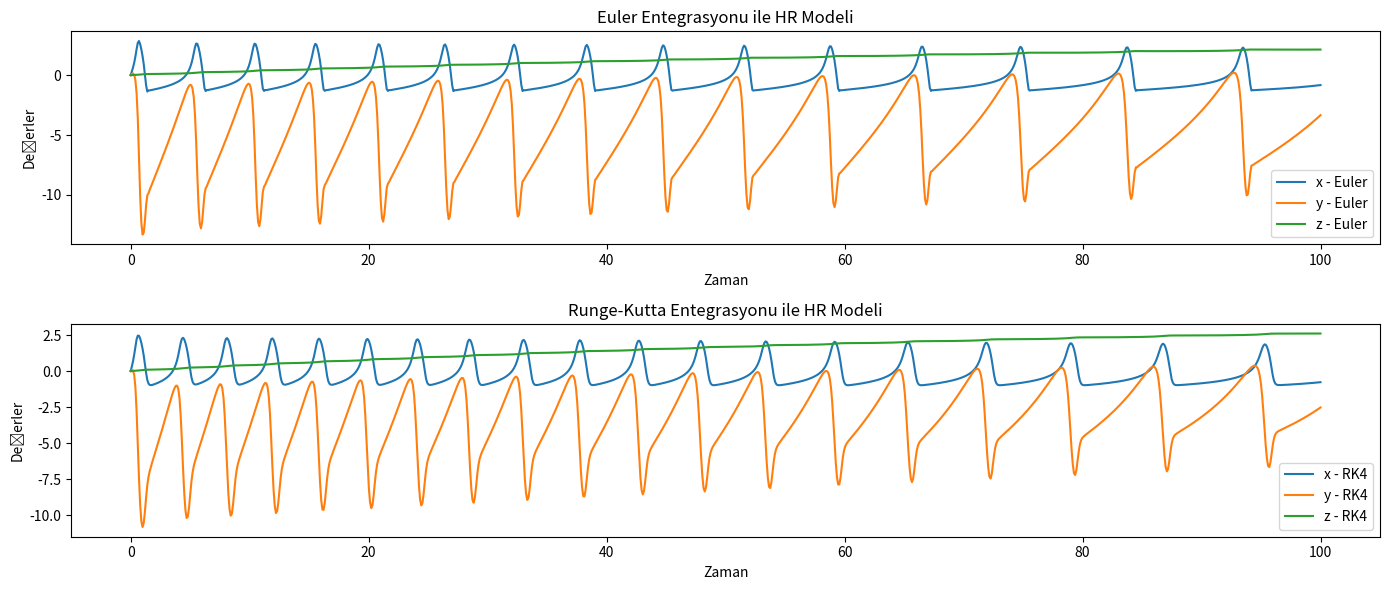

Write the Python code that produced this figure.
import numpy as np
import matplotlib.pyplot as plt

a = 1
b = 3
c = 1
d = 5
r = 0.006
s = 4
xbar = -1.6
Io = 3

x0 = 0.005
y0 = 0.003
z0 = 0.003

Ts = 0.1
N = 1000

def hr_model(x, y, z, a, b, c, d, r, s, xbar, Io):
    return np.array([y - a * x**3 + b * x**2 - z + Io, c - d * x**2 - y, r * (s * (x - xbar) - z)])

def euler_integration(x0, y0, z0, a, b, c, d, r, s, xbar, Io, Ts, N):
    x_values = np.zeros(N)
    y_values = np.zeros(N)
    z_values = np.zeros(N)
    x, y, z = x0, y0, z0
    for i in range(N):
        x_values[i] = x
        y_values[i] = y
        z_values[i] = z
        dx, dy, dz = hr_model(x, y, z, a, b, c, d, r, s, xbar, Io)
        x += Ts * dx
        y += Ts * dy
        z += Ts * dz
    return x_values, y_values, z_values

def rk4_integration(x0, y0, z0, a, b, c, d, r, s, xbar, Io, Ts, N):
    x_values = np.zeros(N)
    y_values = np.zeros(N)
    z_values = np.zeros(N)
    x, y, z = x0, y0, z0
    for i in range(N):
        x_values[i] = x
        y_values[i] = y
        z_values[i] = z
        k1 = hr_model(x, y, z, a, b, c, d, r, s, xbar, Io)
        k2 = hr_model(x + Ts / 2 * k1[0], y + Ts / 2 * k1[1], z + Ts / 2 * k1[2], a, b, c, d, r, s, xbar, Io)
        k3 = hr_model(x + Ts / 2 * k2[0], y + Ts / 2 * k2[1], z + Ts / 2 * k2[2], a, b, c, d, r, s, xbar, Io)
        k4 = hr_model(x + Ts * k3[0], y + Ts * k3[1], z + Ts * k3[2], a, b, c, d, r, s, xbar, Io)
        x += Ts / 6 * (k1[0] + 2 * k2[0] + 2 * k3[0] + k4[0])
        y += Ts / 6 * (k1[1] + 2 * k2[1] + 2 * k3[1] + k4[1])
        z += Ts / 6 * (k1[2] + 2 * k2[2] + 2 * k3[2] + k4[2])
    return x_values, y_values, z_values

x_euler, y_euler, z_euler = euler_integration(x0, y0, z0, a, b, c, d, r, s, xbar, Io, Ts, N)
x_rk4, y_rk4, z_rk4 = rk4_integration(x0, y0, z0, a, b, c, d, r, s, xbar, Io, Ts, N)

time = np.linspace(0, N * Ts, N)

plt.figure(figsize=(14, 6))
plt.subplot(2, 1, 1)
plt.plot(time, x_euler, label='x - Euler')
plt.plot(time, y_euler, label='y - Euler')
plt.plot(time, z_euler, label='z - Euler')
plt.title('Euler Entegrasyonu ile HR Modeli')
plt.xlabel('Zaman')
plt.ylabel('Değerler')
plt.legend()

plt.subplot(2, 1, 2)
plt.plot(time, x_rk4, label='x - RK4')
plt.plot(time, y_rk4, label='y - RK4')
plt.plot(time, z_rk4, label='z - RK4')
plt.title('Runge-Kutta Entegrasyonu ile HR Modeli')
plt.xlabel('Zaman')
plt.ylabel('Değerler')
plt.legend()

plt.tight_layout()
plt.show()
